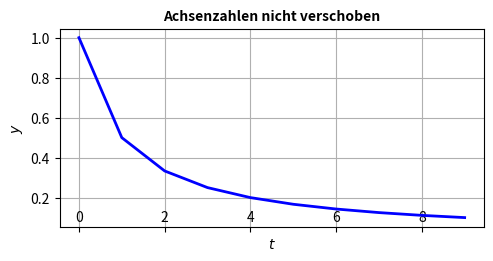

Reproduce this figure in Python.
import matplotlib.pyplot as plt
import matplotlib.transforms

t = [k for k in range(10)]
y = [1/(k+1) for k in t]

fig, ax1 = plt.subplots() 

# Erstes Bild ohne Achsenzahlen Verschiebeung 
p1 = ax1.plot(t, y, color="blue", linewidth=2)
ax1.set_xlabel('$t$')
ax1.set_ylabel('$y$')
ax1.xaxis.set_tick_params(pad=-15)
ax1.set_title("Achsenzahlen nicht verschoben", fontsize=10, fontweight="bold")
ax1.grid(True)


fig.set_size_inches(128/25.4 , 69/25.4) # Umwandlung von millimeter in Zoll 
plt.tight_layout() # sorgt fuer schoene Abstaende
Breite_inches=2.2
Hoehe_inches=0.7
xmin_inches=0.6
ymin_inches=0.3
plt.savefig('Achsenzahlenverschieben_verschoben.pdf', bbox_inches=matplotlib.transforms.Bbox([[xmin_inches, ymin_inches],[xmin_inches+Breite_inches,Hoehe_inches+ymin_inches]]))
#plt.show()

